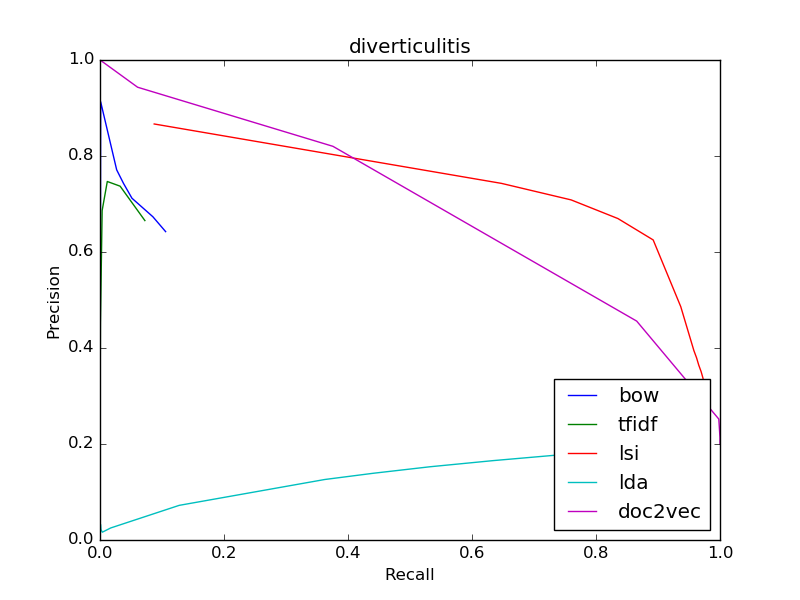

The data file committed next to this chart (first rows):
bow
0.6425, 0.1058
0.6425, 0.1058
0.6734, 0.0853
0.712, 0.05152
0.743, 0.03787
0.7712, 0.02689
0.913, 0.001034
0, 0.0
0, 0.0
0, 0.0
0, 0.0
tfidf
0.6655, 0.0724
0.6655, 0.0724
0.7371, 0.03246
0.7469, 0.01177
0.6863, 0.003448
0.4516, 0.0006895
0.25, 0.0001478
0.0, 0.0
0, 0.0
0, 0.0
0, 0.0
lsi
0.3369, 0.9726
0.3369, 0.9726
0.3507, 0.9696
0.3645, 0.9657
0.3795, 0.9622
0.3945, 0.9579
0.4861, 0.9367
0.6251, 0.8922
0.6696, 0.8354
0.7085, 0.7599
0.743, 0.6476
lda
0.1785, 0.7509
0.1785, 0.7509
0.1654, 0.6342
0.1526, 0.5321
0.139, 0.4409
0.126, 0.3625
0.07217, 0.1278
0.02505, 0.01719
0.01626, 0.003743
0.02194, 0.001527
0.03268, 0.0007388
doc2vec
0.2, 1.0
0.2, 1.0
0.2024, 1.0
0.2057, 1
0.2094, 1
0.2139, 1
0.252, 0.998
0.456, 0.8656
0.8201, 0.3757
0.9433, 0.06063
1.0, 0.0001478
